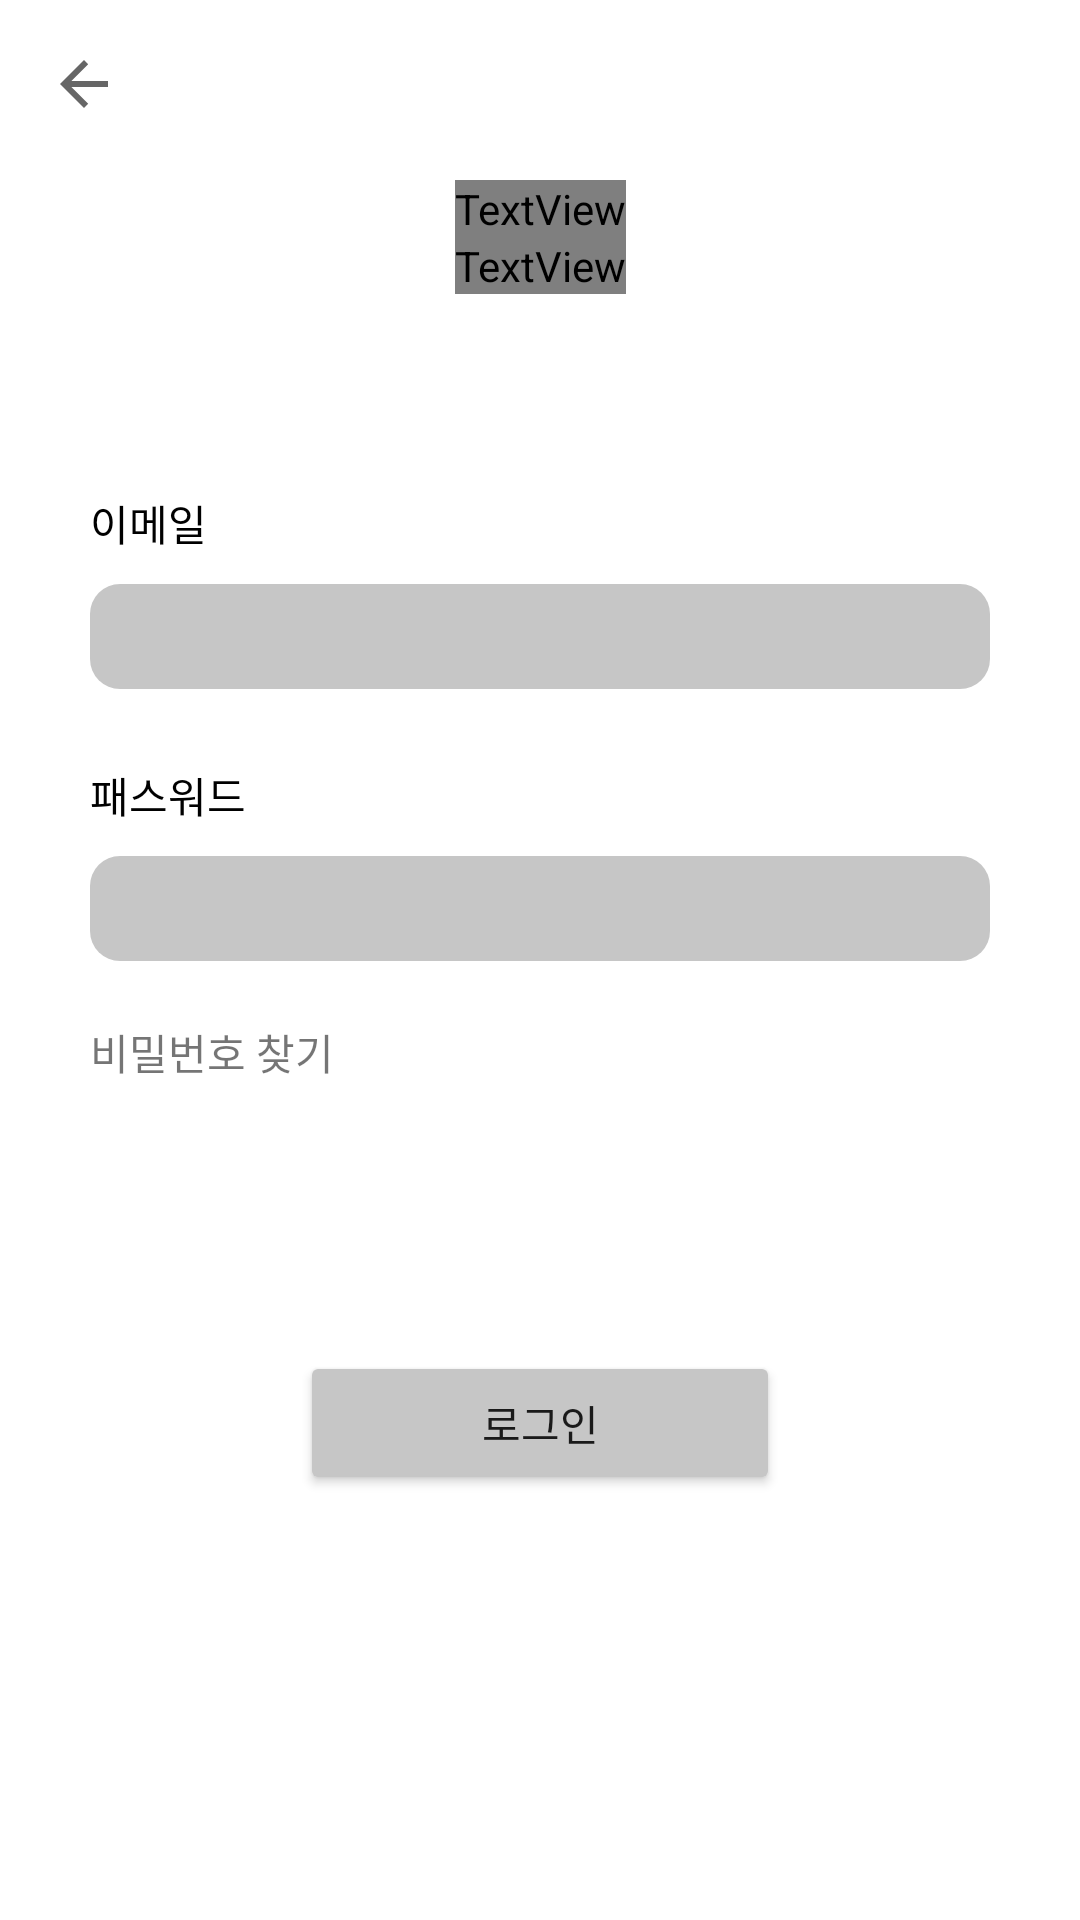

The Android layout XML behind this screen, and the referenced resources:
<!-- AndroidManifest.xml: application theme Theme.StarVoca -->
<!-- res/layout/activity_login_email.xml -->
<?xml version="1.0" encoding="utf-8"?>
<androidx.constraintlayout.widget.ConstraintLayout xmlns:android="http://schemas.android.com/apk/res/android"
    xmlns:app="http://schemas.android.com/apk/res-auto"
    xmlns:tools="http://schemas.android.com/tools"
    android:layout_width="match_parent"
    android:layout_height="match_parent"
    tools:context=".login.LoginEmailActivity">


    <com.google.android.material.appbar.AppBarLayout
        app:layout_constraintTop_toTopOf="parent"
        android:layout_width="match_parent"
        android:layout_height="wrap_content"
        app:liftOnScroll="true">

        <com.google.android.material.appbar.MaterialToolbar
            android:id="@+id/toolbar"
            style="@style/Widget.MaterialComponents.Toolbar.Surface"
            android:layout_width="match_parent"
            android:layout_height="wrap_content"
            app:navigationIcon="?attr/homeAsUpIndicator"
            app:titleTextAppearance="?attr/textAppearanceSubtitle1" />

    </com.google.android.material.appbar.AppBarLayout>

    <TextView
        android:id="@+id/tv_title"
        android:layout_width="wrap_content"
        android:layout_height="wrap_content"
        android:text="@string/app_name_eng"
        android:gravity="center"
        app:layout_constraintTop_toTopOf="parent"
        app:layout_constraintStart_toStartOf="parent"
        app:layout_constraintEnd_toEndOf="parent"
        android:layout_marginTop="60dp"
        android:fontFamily="@font/monoplex_medium"
        android:textSize="45sp"
        android:textColor="@color/black"/>

    <TextView
        android:id="@+id/tv_title2"
        android:layout_width="wrap_content"
        android:layout_height="wrap_content"
        android:fontFamily="@font/monoplex_medium"
        android:text="내가 만드는 단어장"
        android:gravity="center"
        app:layout_constraintTop_toBottomOf="@id/tv_title"
        app:layout_constraintStart_toStartOf="parent"
        app:layout_constraintEnd_toEndOf="parent"
        android:textSize="20sp"
        android:textColor="@color/white"
        tools:ignore="HardcodedText" />


    <TextView
        android:textColor="@color/black"
        android:id="@+id/tv_email"
        android:layout_width="wrap_content"
        android:layout_height="wrap_content"
        android:layout_marginTop="85dp"
        android:text="@string/email"
        app:layout_constraintLeft_toLeftOf="parent"
        app:layout_constraintRight_toRightOf="parent"
        app:layout_constraintStart_toStartOf="@+id/et_email"
        app:layout_constraintTop_toTopOf="@id/tv_title2" />

    <EditText
        android:layout_marginTop="10dp"
        android:background="@drawable/custom_bg_input_box_color"
        android:id="@+id/et_email"
        android:layout_width="300dp"
        android:layout_height="35dp"
        android:paddingStart="10dp"
        android:inputType="textEmailAddress"
        app:layout_constraintLeft_toLeftOf="parent"
        app:layout_constraintRight_toRightOf="parent"
        app:layout_constraintTop_toBottomOf="@+id/tv_email"
        tools:ignore="LabelFor,RtlSymmetry"
        android:importantForAutofill="no" />

    <TextView
        android:id="@+id/tv_pw"
        android:layout_width="wrap_content"
        android:layout_height="wrap_content"
        android:layout_marginTop="60dp"
        android:text="@string/pw"
        android:textColor="@color/black"
        app:layout_constraintLeft_toLeftOf="parent"
        app:layout_constraintRight_toRightOf="parent"
        app:layout_constraintStart_toStartOf="@+id/et_pw"
        app:layout_constraintTop_toTopOf="@id/et_email"/>

    <EditText
        android:background="@drawable/custom_bg_input_box_color"
        android:layout_marginTop="10dp"
        android:id="@+id/et_pw"
        android:layout_width="300dp"
        android:layout_height="35dp"
        android:paddingStart="10dp"
        android:inputType="textPassword"
        app:layout_constraintLeft_toLeftOf="parent"
        app:layout_constraintRight_toRightOf="parent"
        app:layout_constraintTop_toBottomOf="@+id/tv_pw"
        tools:ignore="LabelFor,RtlSymmetry"
        android:importantForAutofill="no" />

    <Button
        android:id="@+id/btn_login"
        android:layout_width="160dp"
        android:layout_height="wrap_content"
        android:layout_marginTop="130dp"
        android:backgroundTint="@color/right_gray1"
        android:text="@string/login"
        app:layout_constraintLeft_toLeftOf="parent"
        app:layout_constraintRight_toRightOf="parent"
        app:layout_constraintTop_toBottomOf="@id/et_pw" />

    <TextView
        android:id="@+id/tv_forgot_pw"
        android:layout_width="wrap_content"
        android:layout_height="wrap_content"
        android:text="@string/tv_forgot_pw"
        android:layout_marginTop="20dp"
        app:layout_constraintStart_toStartOf="@+id/et_pw"
        app:layout_constraintTop_toBottomOf="@+id/et_pw" />

    <include
        android:id="@+id/include_progress"
        layout="@layout/progress_layout"
        android:layout_width="match_parent"
        android:layout_height="match_parent"
        android:visibility="gone"/>

</androidx.constraintlayout.widget.ConstraintLayout>
<!-- res/layout/progress_layout.xml (included above) -->
<?xml version="1.0" encoding="utf-8"?>
<androidx.constraintlayout.widget.ConstraintLayout xmlns:android="http://schemas.android.com/apk/res/android"
    android:id="@+id/cl_layout"
    android:layout_width="match_parent"
    android:layout_height="match_parent"
    android:background="#AB000000"
    xmlns:app="http://schemas.android.com/apk/res-auto">

    <ProgressBar
        android:layout_width="wrap_content"
        android:layout_height="wrap_content"
        app:layout_constraintStart_toStartOf="parent"
        app:layout_constraintTop_toTopOf="parent"
        app:layout_constraintEnd_toEndOf="parent"
        app:layout_constraintBottom_toBottomOf="parent"/>

</androidx.constraintlayout.widget.ConstraintLayout>
<!-- resources referenced by this layout -->
<resources>
  <color name="black">#FF000000</color>
  <color name="right_gray1">#C6C6C6</color>
  <color name="white">#FFFFFFFF</color>
  <!-- drawable custom_bg_input_box_color (drawable-v24) -->
  <?xml version="1.0" encoding="utf-8"?>
  <selector xmlns:android="http://schemas.android.com/apk/res/android">
  
      <item android:state_enabled="true" android:state_focused="true">
          <shape android:shape="rectangle">
              <solid android:color="@color/right_gray1"/>
              <corners android:radius="10dp"/>
  
          </shape>
  
      </item>
  
      <item android:state_enabled="true">
          <shape android:shape="rectangle">
              <solid android:color="@color/right_gray1"/>
              <corners android:radius="10dp"/>
  
          </shape>
  
      </item>
  </selector>
  <string name="app_name_eng">Star Voca</string>
  <string name="email">이메일</string>
  <string name="login">로그인</string>
  <string name="pw">패스워드</string>
  <string name="tv_forgot_pw">비밀번호 찾기</string>
  <style name="Theme.StarVoca" parent="Theme.MaterialComponents.DayNight.NoActionBar">
          
          <item name="colorPrimary">#232323</item>
          <item name="colorPrimaryVariant">#3A3A3A</item>
          <item name="colorOnPrimary">#393939</item>
          
          <item name="colorSecondary">#2E2E2E</item>
          <item name="colorSecondaryVariant">#2C2C2C</item>
          <item name="colorOnSecondary">@color/light_white_1</item>
          
          <item name="android:statusBarColor" tools:targetApi="l">#FFFFFF</item>
          
          <item name="android:windowLightStatusBar">true</item>
      </style>
  <color name="light_white_1">#E4E4E4</color>
</resources>
